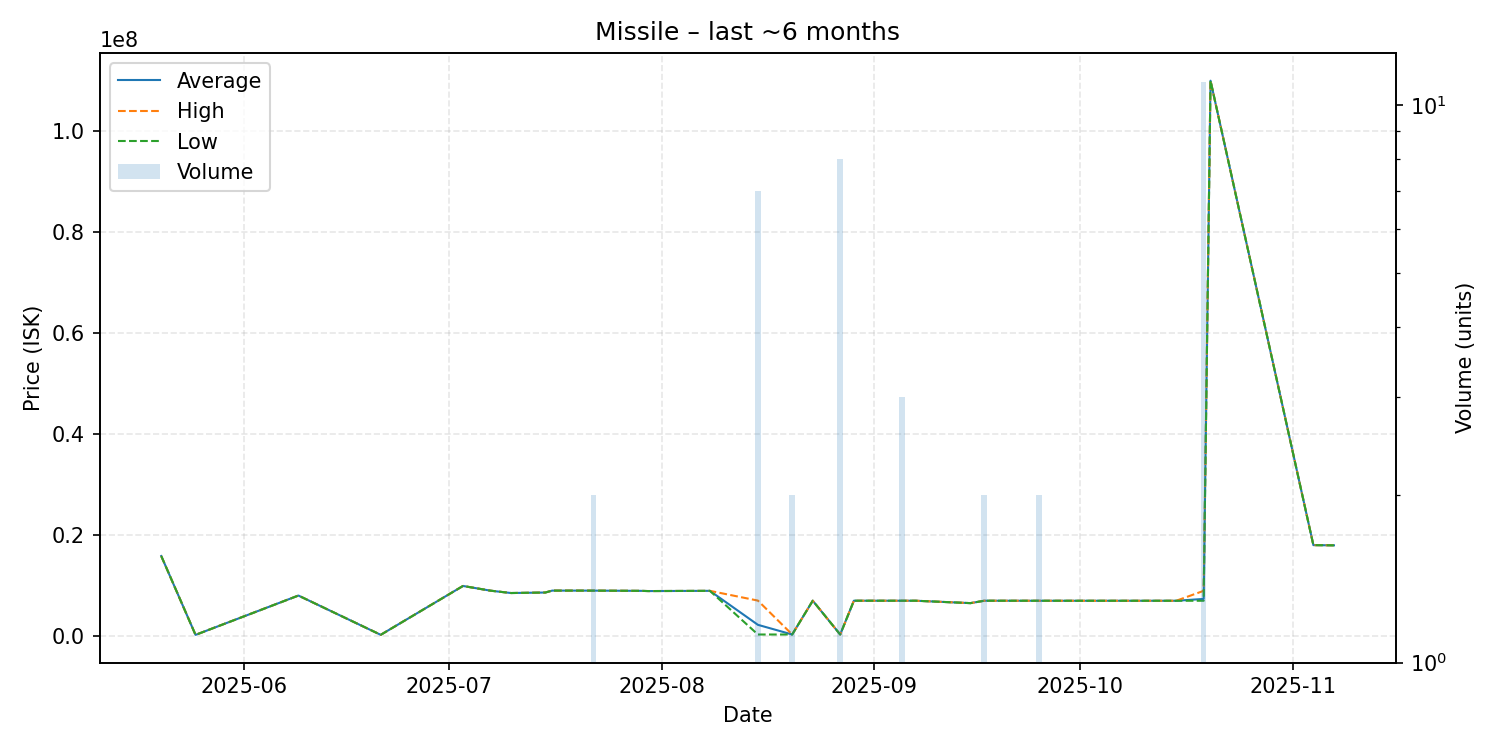

The data file committed next to this chart (first rows):
date, average, highest, lowest, order_count, volume
2025-05-20, 15830000, 15830000, 15830000, 1, 1
2025-05-25, 210100, 210100, 210100, 1, 1
2025-06-09, 8000000, 8000000, 8000000, 1, 1
2025-06-21, 220400, 220400, 220400, 1, 1
2025-07-03, 9900000, 9900000, 9900000, 1, 1
2025-07-07, 8970000, 8970000, 8970000, 1, 1
2025-07-10, 8500000, 8500000, 8500000, 1, 1
2025-07-15, 8600000, 8600000, 8600000, 1, 1
2025-07-16, 8979000, 8979000, 8979000, 1, 1
2025-07-18, 8979000, 8979000, 8979000, 1, 1
2025-07-20, 8979000, 8979000, 8979000, 1, 1
2025-07-22, 8974500, 8979000, 8970000, 2, 2
2025-07-29, 8930000, 8930000, 8930000, 1, 1
2025-07-30, 8889000, 8889000, 8889000, 1, 1
2025-08-08, 8933000, 8933000, 8933000, 1, 1
2025-08-15, 2202271, 7000000, 283200, 4, 7
2025-08-20, 283100, 283100, 283100, 1, 2
2025-08-23, 6979000, 6979000, 6979000, 1, 1
2025-08-27, 282938, 283000, 282900, 2, 8
2025-08-29, 6976000, 6976000, 6976000, 1, 1
2025-09-05, 6975000, 6975000, 6975000, 2, 3
2025-09-07, 6975000, 6975000, 6975000, 1, 1
2025-09-15, 6500000, 6500000, 6500000, 1, 1
2025-09-17, 6975000, 6975000, 6975000, 1, 2
2025-09-25, 6970000, 6970000, 6970000, 2, 2
2025-10-01, 6968000, 6968000, 6968000, 1, 1
2025-10-13, 6969000, 6969000, 6969000, 1, 1
2025-10-15, 6969000, 6969000, 6969000, 1, 1
2025-10-19, 7331455, 8936000, 6970000, 9, 11
2025-10-20, 110000000, 110000000, 110000000, 1, 1
2025-11-04, 17990000, 17990000, 17990000, 1, 1
2025-11-07, 17950000, 17950000, 17950000, 1, 1
